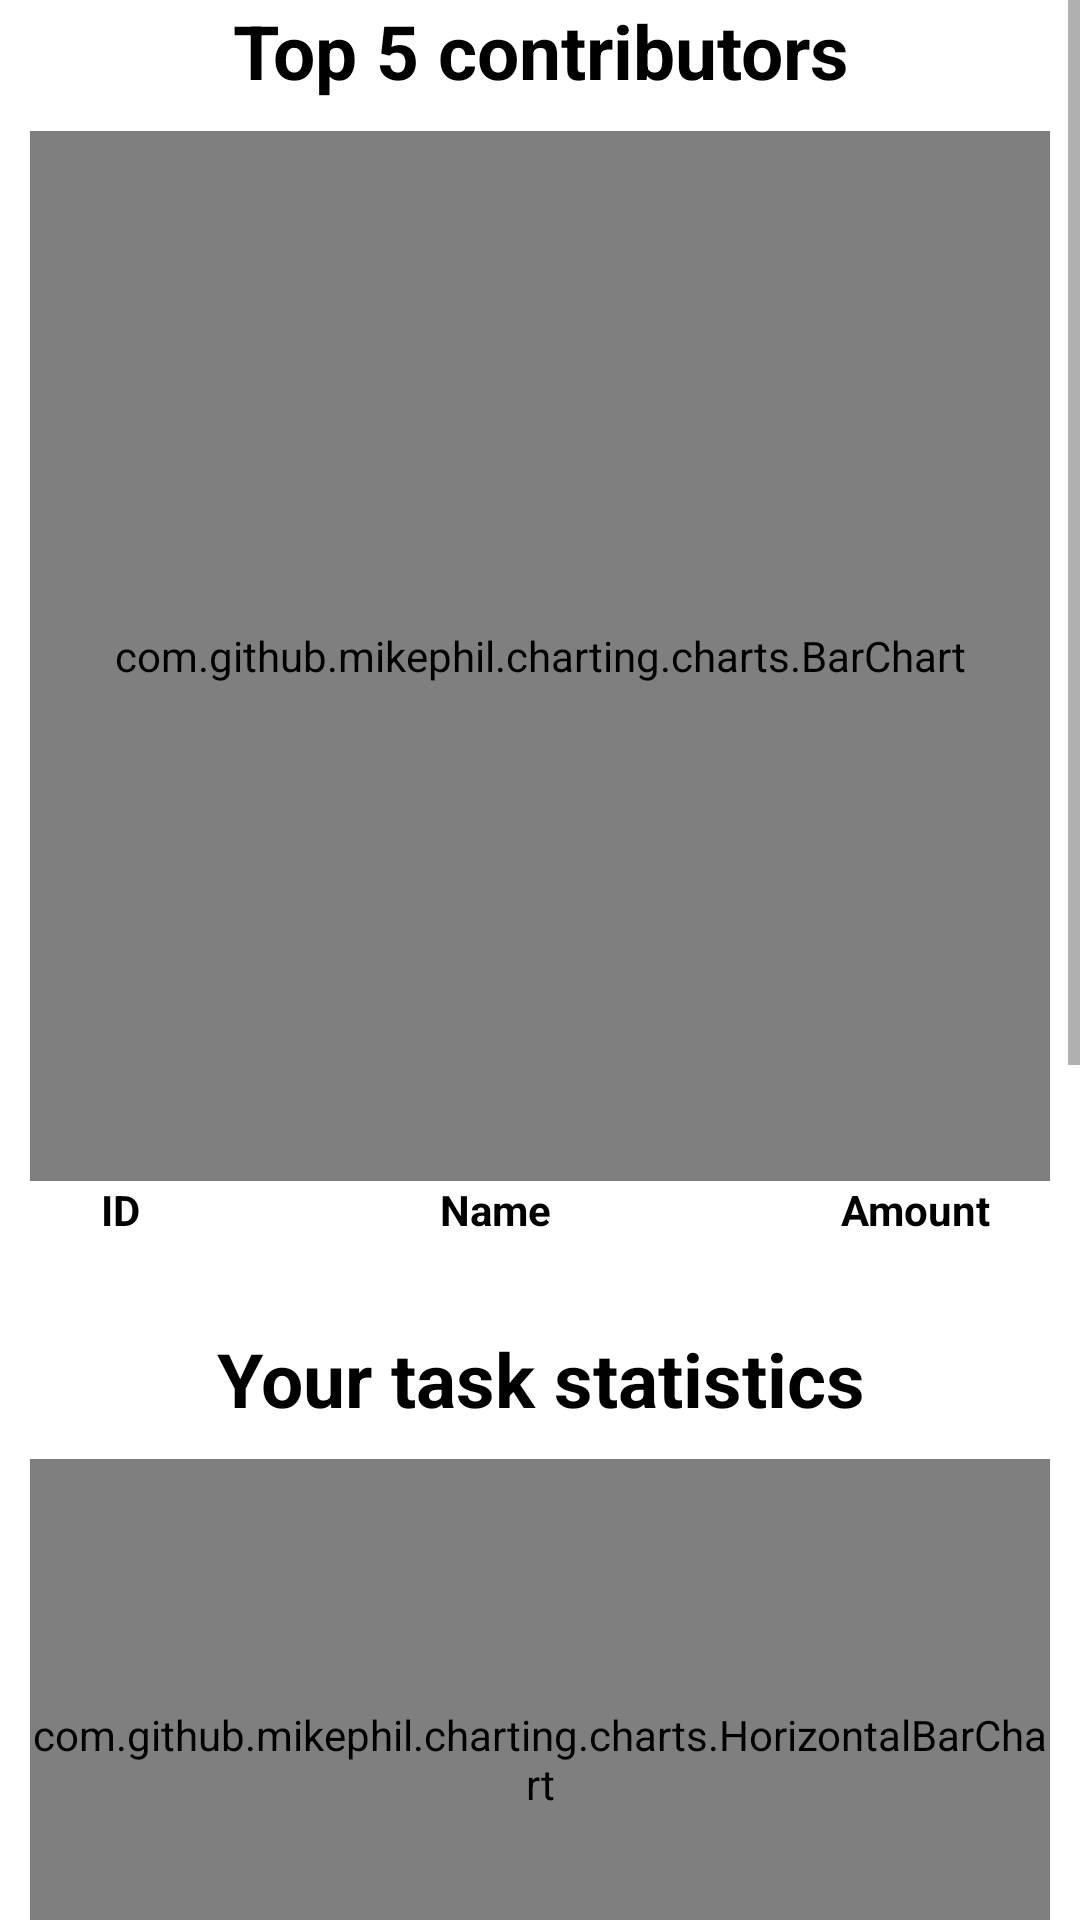

Write the Android layout XML for this screen, with the resource values it uses.
<!-- AndroidManifest.xml: application theme Theme.WorkManagement -->
<!-- res/layout/fragment_chart.xml -->
<?xml version="1.0" encoding="utf-8"?>
<LinearLayout xmlns:android="http://schemas.android.com/apk/res/android"
    xmlns:app="http://schemas.android.com/apk/res-auto"
    xmlns:tools="http://schemas.android.com/tools"
    android:layout_width="match_parent"
    android:layout_height="match_parent"
    tools:context=".fragments.ChartFragment"
    android:orientation="vertical">

    <Button
        android:layout_width="match_parent"
        android:layout_height="50dp"
        android:layout_marginStart="300dp"
        android:layout_marginEnd="10dp"
        android:text="Export"
        android:visibility="gone"
        android:id="@+id/btn_save_date_file_excel"/>


    <ScrollView
        android:layout_width="match_parent"
        android:layout_height="match_parent">
        <LinearLayout
            android:layout_width="match_parent"
            android:layout_height="match_parent"
            android:orientation="vertical">
            <TextView
                android:layout_width="match_parent"
                android:layout_height="wrap_content"
                android:text="Top 5 contributors"
                android:textColor="@color/black"
                android:textStyle="bold"
                android:gravity="center"
                android:textSize="25dp"/>

            <com.github.mikephil.charting.charts.BarChart
                android:layout_width="match_parent"
                android:layout_height="350dp"
                android:id="@+id/barchart"
                android:layout_marginEnd="10dp"
                android:layout_marginStart="10dp"
                android:layout_marginTop="10dp"/>
            <androidx.appcompat.widget.LinearLayoutCompat
                android:layout_width="match_parent"
                android:layout_height="wrap_content"
                android:layout_marginBottom="30dp"
                android:layout_marginEnd="10dp"
                android:layout_marginStart="10dp"
                android:background="@color/white"
                android:gravity="center"
                android:orientation="vertical">
                <LinearLayout
                    android:layout_width="wrap_content"
                    android:layout_height="wrap_content"
                    android:orientation="horizontal"
                    android:gravity="center">
                    <TextView
                        android:layout_width="50dp"
                        android:layout_height="wrap_content"
                        android:text="ID"
                        android:textColor="@color/black"
                        android:textStyle="bold"
                        android:gravity="center"/>
                    <TextView
                        android:layout_width="200dp"
                        android:layout_height="wrap_content"
                        android:text="Name"
                        android:textColor="@color/black"
                        android:textStyle="bold"
                        android:gravity="center"/>
                    <TextView
                        android:layout_width="80dp"
                        android:layout_height="wrap_content"
                        android:text="Amount"
                        android:textColor="@color/black"
                        android:textStyle="bold"
                        android:gravity="center"/>
                </LinearLayout>
                <androidx.recyclerview.widget.RecyclerView
                    android:layout_width="wrap_content"
                    android:layout_height="wrap_content"
                    android:id="@+id/barchart_recyclerview"
                    android:background="@color/white"/>
            </androidx.appcompat.widget.LinearLayoutCompat>


            <TextView
                android:layout_width="match_parent"
                android:layout_height="wrap_content"
                android:text="Your task statistics"
                android:textColor="@color/black"
                android:textStyle="bold"
                android:gravity="center"
                android:textSize="25dp"/>


            <com.github.mikephil.charting.charts.HorizontalBarChart
                android:layout_width="match_parent"
                android:layout_height="200dp"
                android:id="@+id/barchart_youself"
                android:layout_marginEnd="10dp"
                android:layout_marginTop="10dp"
                android:layout_marginStart="10dp"
                android:layout_marginBottom="30dp"/>

            <TextView
                android:layout_width="match_parent"
                android:layout_height="wrap_content"
                android:text="Your project"
                android:textColor="@color/black"
                android:textStyle="bold"
                android:gravity="center"
                android:textSize="25dp"/>

            <com.github.mikephil.charting.charts.PieChart
                android:layout_width="match_parent"
                android:layout_height="300dp"
                android:id="@+id/piechart"
                android:layout_marginEnd="10dp"
                android:layout_marginTop="10dp"
                android:layout_marginStart="10dp"/>

            <androidx.appcompat.widget.LinearLayoutCompat
                android:layout_width="match_parent"
                android:layout_height="wrap_content"
                android:layout_marginBottom="30dp"
                android:layout_marginEnd="10dp"
                android:layout_marginStart="10dp"
                android:background="@color/white"
                android:gravity="center"
                android:orientation="vertical">
                <LinearLayout
                    android:layout_width="wrap_content"
                    android:layout_height="wrap_content"
                    android:orientation="horizontal"
                    android:gravity="center">
                    <TextView
                        android:layout_width="50dp"
                        android:layout_height="wrap_content"
                        android:text="ID"
                        android:textColor="@color/black"
                        android:textStyle="bold"
                        android:gravity="center"/>
                    <TextView
                        android:layout_width="200dp"
                        android:layout_height="wrap_content"
                        android:text="Name"
                        android:textColor="@color/black"
                        android:textStyle="bold"
                        android:gravity="center"/>
                    <TextView
                        android:layout_width="80dp"
                        android:layout_height="wrap_content"
                        android:text="Amount"
                        android:textColor="@color/black"
                        android:textStyle="bold"
                        android:gravity="center"/>
                </LinearLayout>
                <androidx.recyclerview.widget.RecyclerView
                    android:layout_width="wrap_content"
                    android:layout_height="wrap_content"
                    android:id="@+id/piechart_recyclerview"
                    android:background="@color/white"/>

            </androidx.appcompat.widget.LinearLayoutCompat>
            <androidx.appcompat.widget.LinearLayoutCompat
                android:layout_width="match_parent"
                android:layout_height="45dp"/>
        </LinearLayout>
    </ScrollView>

</LinearLayout>
<!-- resources referenced by this layout -->
<resources>
  <color name="black">#FF000000</color>
  <color name="white">#FFFFFFFF</color>
  <style name="Theme.WorkManagement" parent="Theme.MaterialComponents.DayNight.NoActionBar">
          
          <item name="colorPrimary">@color/purple_500</item>
          <item name="colorPrimaryVariant">@color/purple_700</item>
          <item name="colorOnPrimary">@color/white</item>
          
          <item name="colorSecondary">@color/teal_200</item>
          <item name="colorSecondaryVariant">@color/teal_700</item>
          <item name="colorOnSecondary">@color/black</item>
          
          <item name="android:statusBarColor">@color/white</item>
          <item name="android:windowLightStatusBar">true</item>
          
      </style>
  <color name="purple_500">#FF6200EE</color>
  <color name="purple_700">#FF3700B3</color>
  <color name="teal_200">#FF03DAC5</color>
  <color name="teal_700">#FF018786</color>
</resources>
